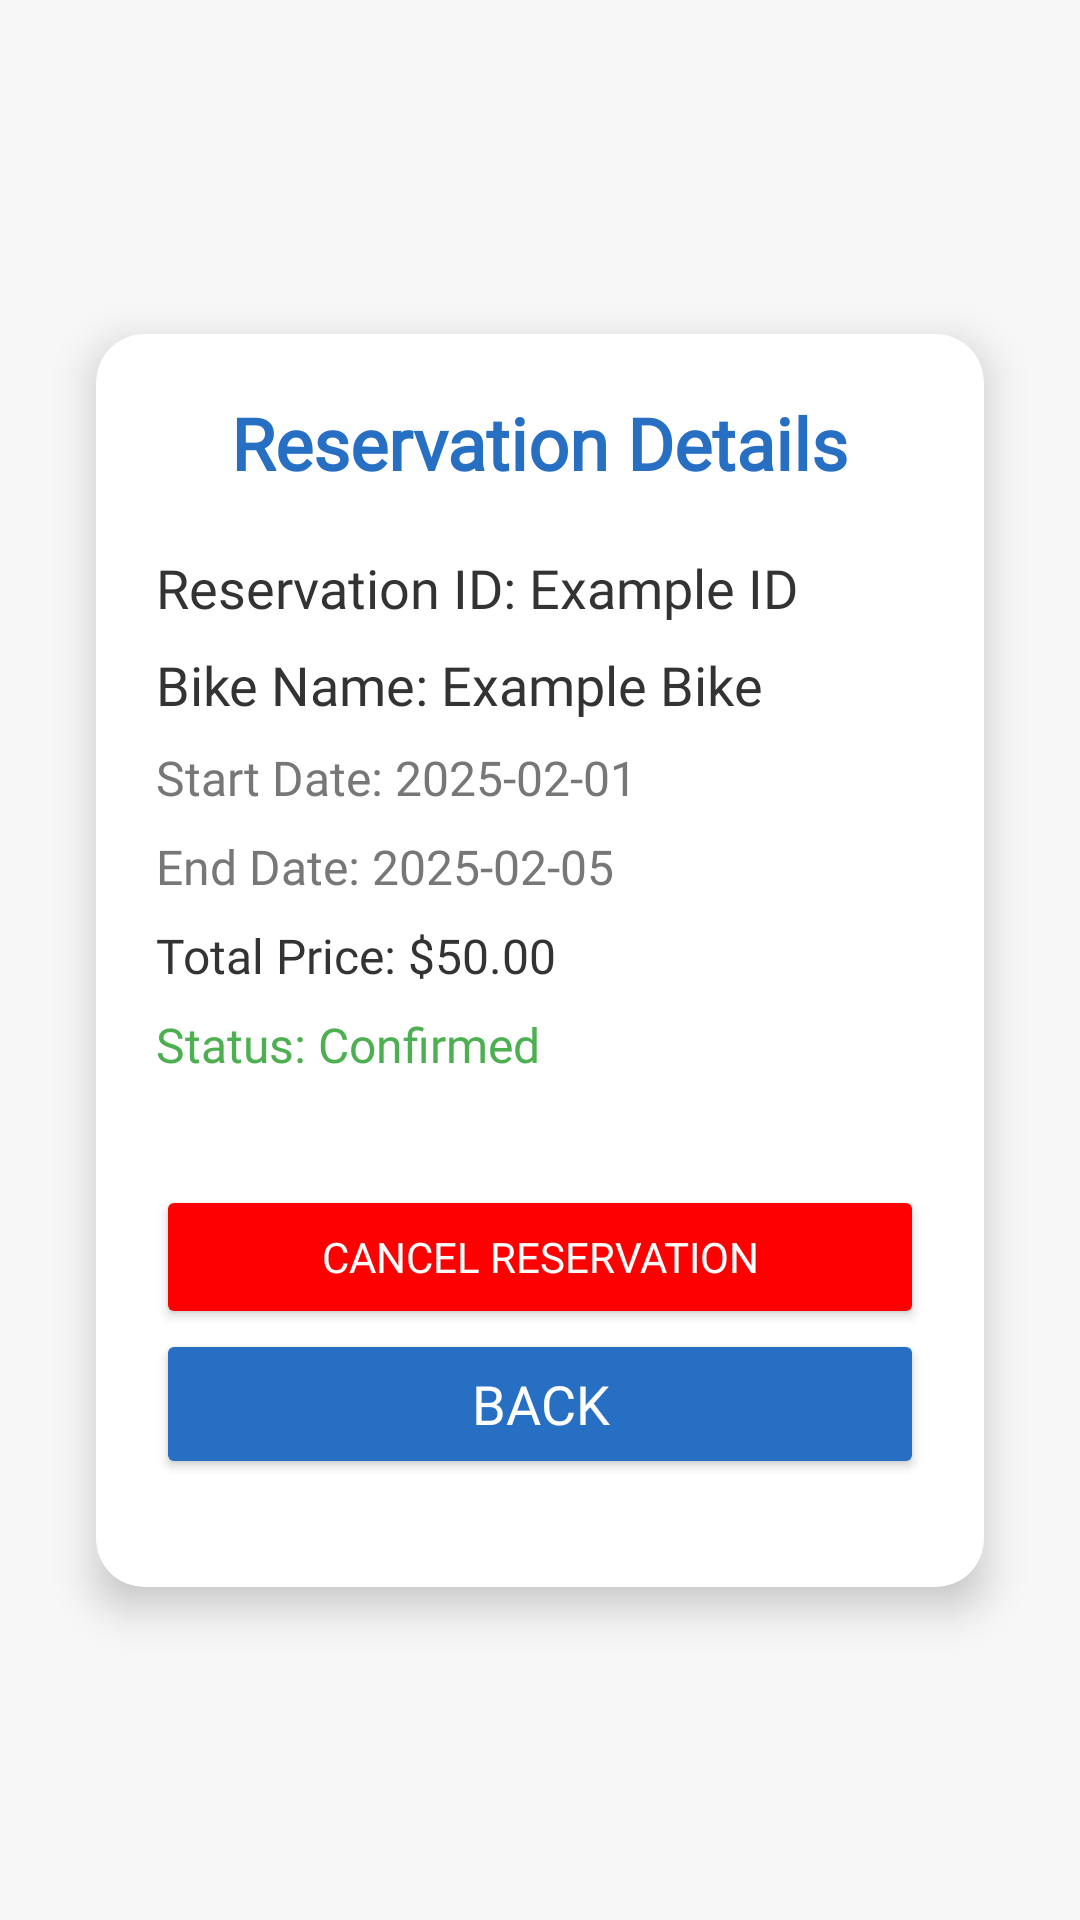

Produce the Android XML layout that renders to this screen, including the resource entries it uses.
<!-- AndroidManifest.xml: application theme AppTheme -->
<!-- res/layout/activity_reservation_detail.xml -->
<?xml version="1.0" encoding="utf-8"?>
<androidx.constraintlayout.widget.ConstraintLayout xmlns:android="http://schemas.android.com/apk/res/android"
    xmlns:app="http://schemas.android.com/apk/res-auto"
    xmlns:tools="http://schemas.android.com/tools"
    android:layout_width="match_parent"
    android:layout_height="match_parent"
    android:padding="16dp"
    android:background="#f7f7f7"
    android:layout_gravity="center"
    tools:context=".ReservationDetailActivity">

    <androidx.cardview.widget.CardView
        android:layout_width="match_parent"
        android:layout_height="wrap_content"
        android:layout_margin="16dp"
        android:background="@android:color/white"
        app:cardCornerRadius="16dp"
        app:cardElevation="8dp"
        app:layout_constraintBottom_toBottomOf="parent"
        app:layout_constraintEnd_toEndOf="parent"
        app:layout_constraintStart_toStartOf="parent"
        app:layout_constraintTop_toTopOf="parent">

        <LinearLayout
            android:layout_width="match_parent"
            android:layout_height="wrap_content"
            android:layout_gravity="center"
            android:orientation="vertical"
            android:padding="20dp">

            
            <TextView
                android:id="@+id/reservationDetailsTitle"
                android:layout_width="wrap_content"
                android:layout_height="wrap_content"
                android:layout_gravity="center"
                android:layout_marginBottom="20dp"
                android:fontFamily="@font/sf_pro_display_bold"
                android:text="Reservation Details"
                android:textColor="#276fc3"
                android:textSize="24sp"
                android:textStyle="bold" />

            
            <TextView
                android:id="@+id/reservationDetailsText"
                android:layout_width="match_parent"
                android:layout_height="wrap_content"
                android:layout_marginBottom="8dp"
                android:fontFamily="@font/sf_pro_display_regular"
                android:text="Reservation ID: Example ID"
                android:textColor="#333333"
                android:textSize="18sp" />

            
            <TextView
                android:id="@+id/bikeName"
                android:layout_width="match_parent"
                android:layout_height="wrap_content"
                android:layout_marginBottom="8dp"
                android:fontFamily="@font/sf_pro_display_regular"
                android:text="Bike Name: Example Bike"
                android:textColor="#333333"
                android:textSize="18sp" />

            
            <TextView
                android:id="@+id/startDate"
                android:layout_width="match_parent"
                android:layout_height="wrap_content"
                android:layout_marginBottom="8dp"
                android:fontFamily="@font/sf_pro_display_regular"
                android:text="Start Date: 2025-02-01"
                android:textColor="#777777"
                android:textSize="16sp" />

            
            <TextView
                android:id="@+id/endDate"
                android:layout_width="match_parent"
                android:layout_height="wrap_content"
                android:layout_marginBottom="8dp"
                android:fontFamily="@font/sf_pro_display_regular"
                android:text="End Date: 2025-02-05"
                android:textColor="#777777"
                android:textSize="16sp" />

            
            <TextView
                android:id="@+id/totalPrice"
                android:layout_width="match_parent"
                android:layout_height="wrap_content"
                android:layout_marginBottom="8dp"
                android:fontFamily="@font/sf_pro_display_regular"
                android:text="Total Price: $50.00"
                android:textColor="#333333"
                android:textSize="16sp" />

            
            <TextView
                android:id="@+id/status"
                android:layout_width="match_parent"
                android:layout_height="wrap_content"
                android:layout_marginBottom="20dp"
                android:fontFamily="@font/sf_pro_display_regular"
                android:text="Status: Confirmed"
                android:textColor="#4caf50"
                android:textSize="16sp" />

            <Button
                android:id="@+id/cancelButton"
                android:layout_width="match_parent"
                android:layout_height="wrap_content"
                android:layout_marginTop="16dp"
                android:backgroundTint="#FF0000"
                android:elevation="4dp"
                android:fontFamily="@font/sf_pro_display_medium"
                android:text="Cancel Reservation"
                android:textColor="#FFFFFF"
                app:cornerRadius="12dp" />

            
            <Button
                android:id="@+id/backButton"
                android:layout_width="match_parent"
                android:layout_height="50dp"
                android:layout_marginBottom="16dp"
                android:backgroundTint="#276fc3"
                android:elevation="4dp"
                android:fontFamily="@font/sf_pro_display_medium"
                android:onClick="onBackPressed"
                android:text="Back"
                android:textColor="#ffffff"
                android:textSize="18sp"
                app:cornerRadius="12dp" />

        </LinearLayout>
    </androidx.cardview.widget.CardView>

</androidx.constraintlayout.widget.ConstraintLayout>
<!-- resources referenced by this layout -->
<resources>
  <style name="AppTheme" parent="Theme.AppCompat.Light.NoActionBar">
          <item name="android:windowBackground">@color/light_grey</item>
          <item name="android:textColor">@color/dark_grey</item>
          <item name="android:fontFamily">sans-serif</item>
      </style>
  <color name="light_grey">#F5F5F5</color>
  <color name="dark_grey">#D1D1D1</color>
</resources>
